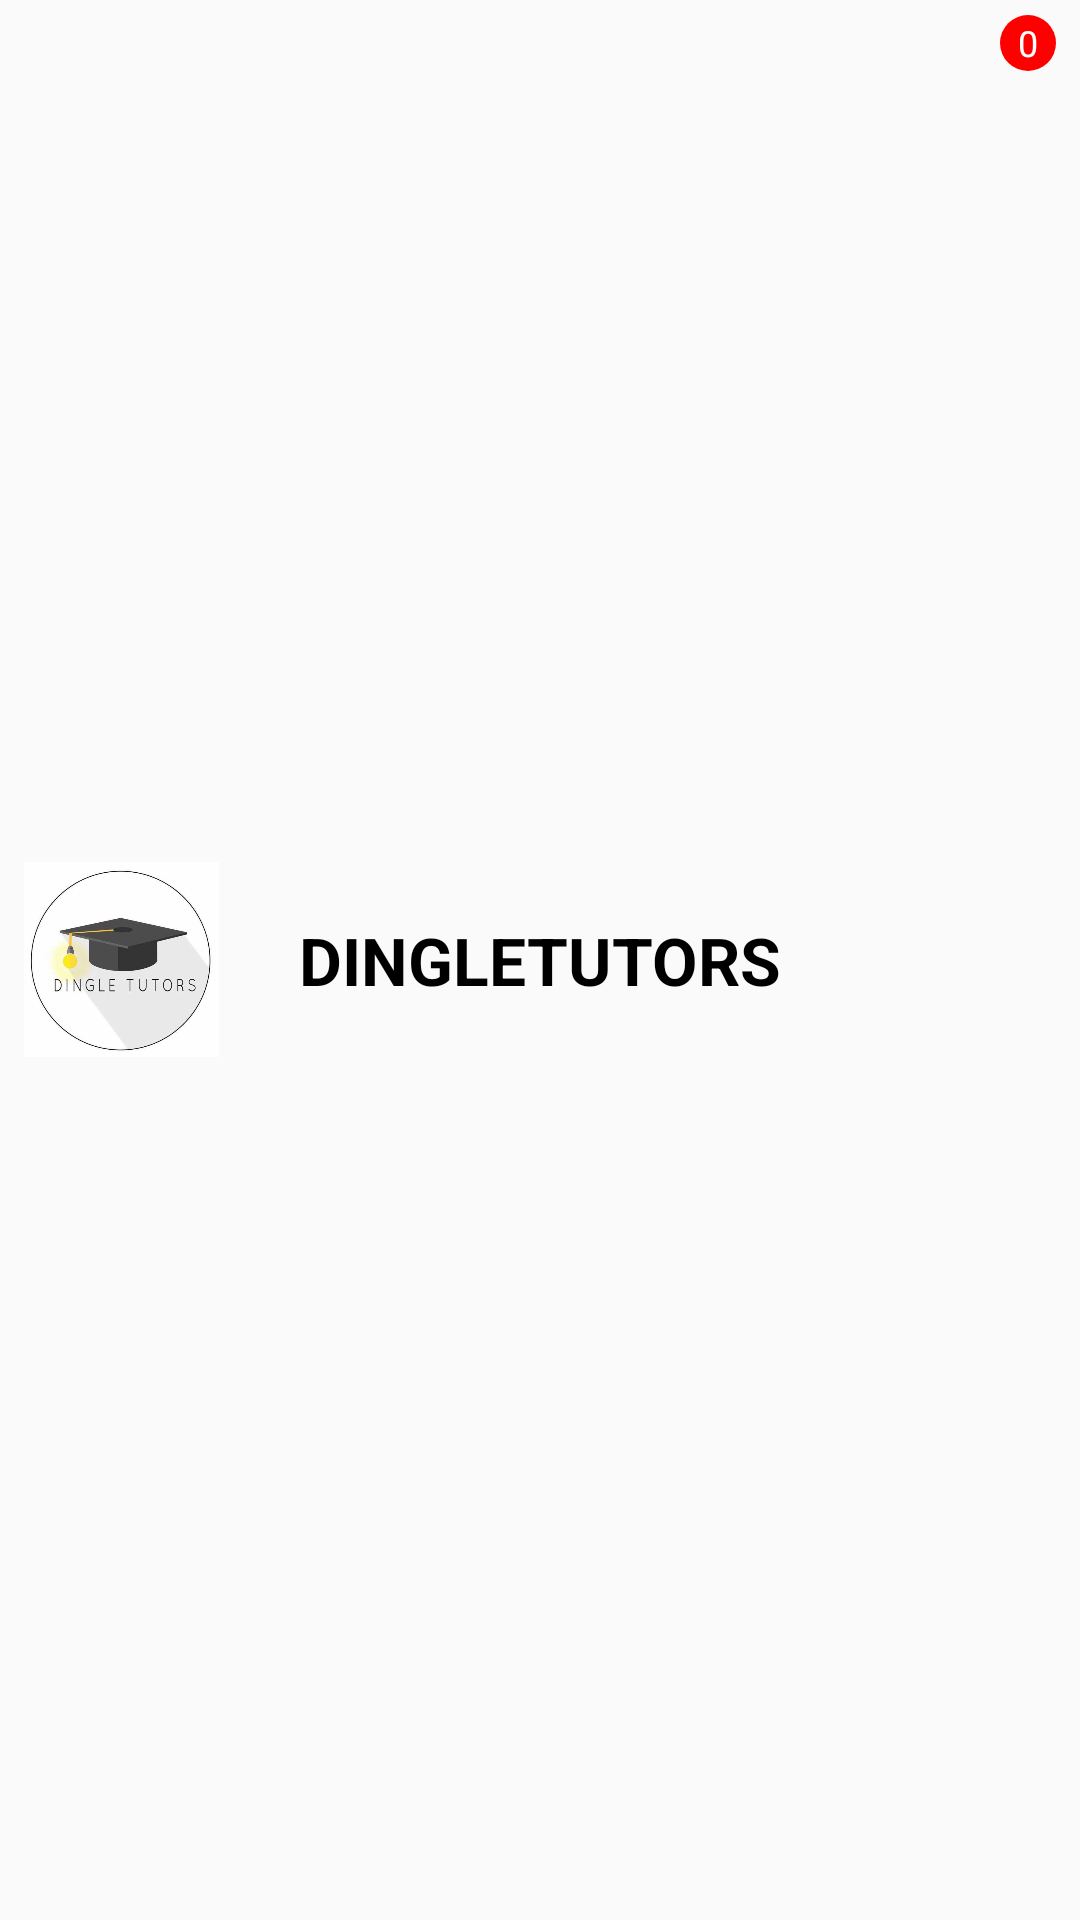

Android layout source for this screen:
<!-- AndroidManifest.xml: application theme AppTheme -->
<!-- res/layout/custom_action_bar_layout.xml -->
<?xml version="1.0" encoding="utf-8"?>
<RelativeLayout xmlns:android="http://schemas.android.com/apk/res/android"
    android:layout_width="match_parent"
    android:layout_height="50dp">

    <TextView
        android:id="@+id/title_text"
        android:layout_width="wrap_content"
        android:layout_height="wrap_content"
        android:layout_centerInParent="true"
        android:text="@string/app_name"
        android:textAllCaps="true"
        android:textAppearance="?android:attr/textAppearanceLarge"
        android:textColor="@color/black"
        android:textStyle="bold" />
    <ImageView
        android:id="@+id/logo"
        android:layout_width="65dp"
        android:layout_height="65dp"
        android:layout_alignParentLeft="true"
        android:layout_centerVertical="true"
        android:layout_marginLeft="8dp"
        android:src="@mipmap/logo" />
    
        
        
        
        
        
        
        
        
        
        
    <FrameLayout
        android:layout_width="wrap_content"
        android:layout_height="wrap_content"
        android:layout_alignParentRight="true"
        android:layout_marginRight="8dp"
        android:layout_marginTop="5dp">
        <ImageView
            android:layout_width="match_parent"
            android:layout_height="match_parent"
            android:adjustViewBounds="true"
            android:maxHeight="18.5dp"
            android:scaleType="fitXY"
            android:src="@drawable/notification_circle"/>
        <TextView
            android:id="@+id/notificationCount"
            android:text="0"
            android:textSize="12dp"
            android:textColor="@color/white"
            android:layout_gravity="center|center_vertical"
            android:layout_width="wrap_content"
            android:layout_height="wrap_content" />

    </FrameLayout>

    <ImageButton
        android:id="@+id/notificationBtn"
        android:layout_width="wrap_content"
        android:layout_height="wrap_content"
        android:layout_alignParentRight="true"
        android:layout_centerVertical="true"
        android:layout_marginRight="17dp"
        android:background="@null"
        android:src="@drawable/ic_notifications_black_24dp" />

</RelativeLayout>
<!-- resources referenced by this layout -->
<resources>
  <color name="black">#000000</color>
  <color name="white">#FFFFFF</color>
  <!-- drawable notification_circle (drawable) -->
  <?xml version="1.0" encoding="utf-8"?>
  <shape
      xmlns:android="http://schemas.android.com/apk/res/android"
      android:shape="oval">
  
      <solid
          android:color="#ff0000"/>
  
      <size
          android:width="15pt"
          android:height="15pt"/>
  </shape>
  <!-- mipmap logo: jpeg bitmap (mipmap-hdpi, 23919 bytes) -->
  <string name="app_name">DingleTutors</string>
  <style name="AppTheme" parent="Theme.AppCompat.Light.DarkActionBar">
          
          <item name="colorPrimary">@color/brightYellow</item>
          <item name="colorPrimaryDark">@color/darkYellow</item>
          <item name="colorAccent">@color/colorAccent</item>
      </style>
  <color name="brightYellow">#f4e937</color>
  <color name="darkYellow">#aaa770</color>
  <color name="colorAccent">#FF4081</color>
</resources>
